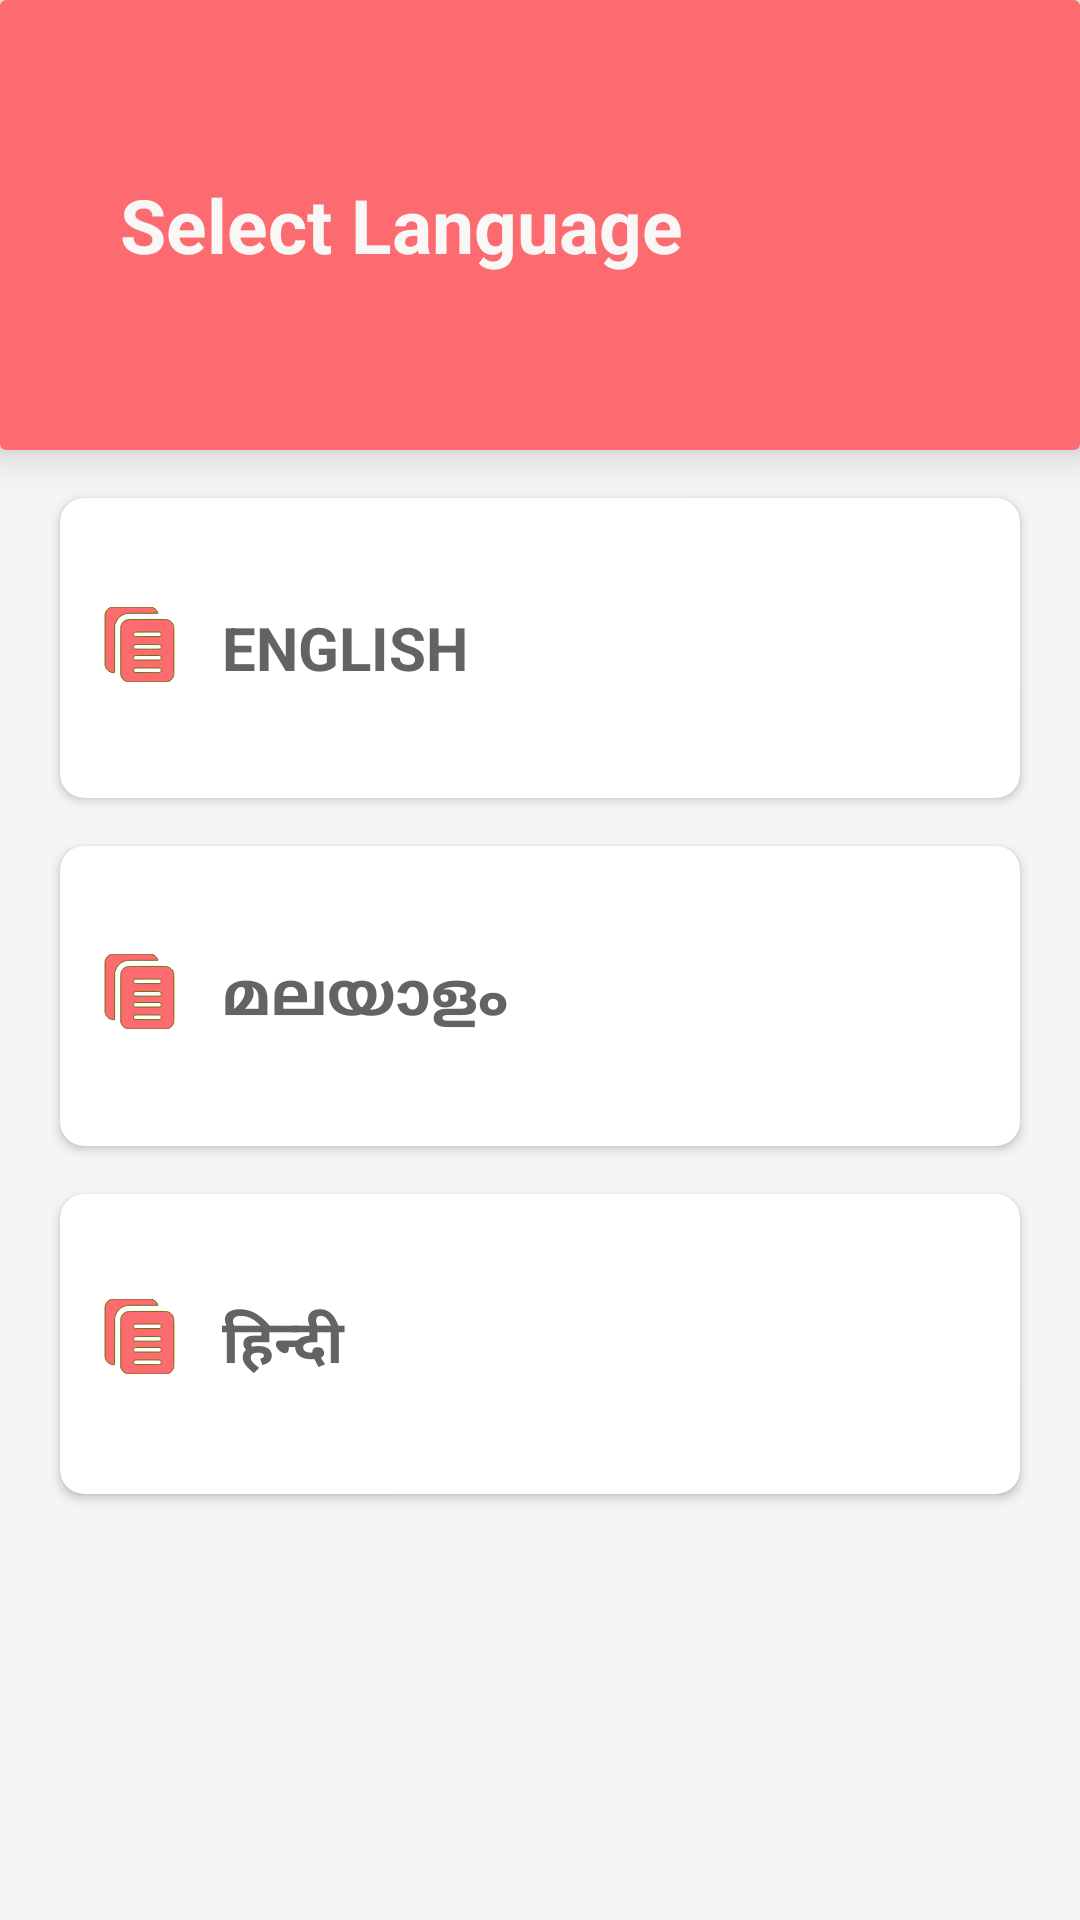

Produce the Android XML layout that renders to this screen, including the resource entries it uses.
<!-- AndroidManifest.xml: application theme AppTheme -->
<!-- res/layout/activity_cross_language.xml -->
<?xml version="1.0" encoding="utf-8"?>
<LinearLayout xmlns:android="http://schemas.android.com/apk/res/android"
    xmlns:app="http://schemas.android.com/apk/res-auto"
    xmlns:tools="http://schemas.android.com/tools"
    android:layout_width="match_parent"
    android:layout_height="match_parent"
    android:background="@color/background"
    android:orientation="vertical"


    tools:context=".Cross_language">
    <androidx.cardview.widget.CardView

        android:layout_width="match_parent"
        android:layout_height="wrap_content"
        android:paddingBottom="16dp"
       app:cardElevation="8dp"
        >
        <LinearLayout
            android:id="@+id/rosary"
            android:layout_width="match_parent"
            android:layout_height="150dp"
            android:background="@color/colorPrimary"
            android:orientation="horizontal"
            android:gravity="center_vertical"
            android:paddingLeft="20dp"
            >
            <TextView
                android:layout_width="wrap_content"
                android:layout_height="wrap_content"
                android:textColor="@color/bg_white"
                android:fontFamily="sans-serif"
                android:text="Select Language"
                android:textSize="25dp"
                android:paddingLeft="20dp"
                android:textStyle="bold"


                >

            </TextView>


        </LinearLayout>
    </androidx.cardview.widget.CardView>




    <ScrollView
        android:layout_width="match_parent"
        android:layout_height="wrap_content"
        android:layout_below="@+id/rosary"
        >
        <RelativeLayout
            android:layout_width="match_parent"
            android:layout_height="wrap_content">
            <androidx.cardview.widget.CardView
                android:clickable="true"

                android:foreground="?android:attr/selectableItemBackground"
                android:id="@+id/english_wcross"
                android:layout_marginTop="16dp"
                android:layout_width="match_parent"
                android:layout_height="wrap_content"
                android:paddingBottom="16dp"
                app:cardCornerRadius="8dp"
                android:layout_marginRight="20dp"
                android:layout_marginLeft="20dp"
                >

                <LinearLayout
                    android:layout_width="match_parent"
                    android:layout_height="100dp"
                    android:orientation="vertical"
                    android:padding="14dp"
                    android:gravity="center_vertical">
                    <RelativeLayout
                        android:layout_width="match_parent"
                        android:layout_height="match_parent"
                        android:gravity="center_vertical">
                        <ImageView
                            android:layout_width="wrap_content"
                            android:layout_height="wrap_content"
                            android:src="@drawable/language_icon"
                            />
                        <TextView
                            android:layout_width="wrap_content"
                            android:layout_height="wrap_content"
                            android:paddingLeft="40dp"
                            android:text="ENGLISH"
                            android:textColor="@color/text_black"
                            android:textSize="20dp"
                            android:textStyle="bold"


                            >

                        </TextView>
                    </RelativeLayout>






                </LinearLayout>

            </androidx.cardview.widget.CardView>

            <androidx.cardview.widget.CardView
                android:clickable="true"

                android:foreground="?android:attr/selectableItemBackground"
                android:layout_below="@id/english_wcross"
                android:id="@+id/malayalm_wcross"
                android:layout_marginTop="16dp"
                android:layout_width="match_parent"
                android:layout_height="wrap_content"
                app:cardCornerRadius="8dp"
                android:layout_marginRight="20dp"
                android:layout_marginLeft="20dp">

                <LinearLayout
                    android:layout_width="match_parent"
                    android:layout_height="100dp"
                    android:orientation="vertical"
                    android:padding="14dp"
                    android:gravity="center_vertical|center_horizontal">
                    <RelativeLayout
                        android:layout_width="match_parent"
                        android:layout_height="match_parent"
                        android:gravity="center_vertical">
                        <ImageView
                            android:layout_width="wrap_content"
                            android:layout_height="wrap_content"
                            android:src="@drawable/language_icon"
                            />
                        <TextView
                            android:layout_width="wrap_content"
                            android:layout_height="wrap_content"
                            android:paddingLeft="40dp"
                            android:text="മലയാളം"
                            android:textColor="@color/text_black"
                            android:textSize="20dp"
                            android:textStyle="bold"

                            >

                        </TextView>
                    </RelativeLayout>





                </LinearLayout>

            </androidx.cardview.widget.CardView>



            <androidx.cardview.widget.CardView
                android:clickable="true"

                android:foreground="?android:attr/selectableItemBackground"
                android:layout_below="@id/malayalm_wcross"
                android:id="@+id/hindi_wcross"
                android:layout_marginTop="16dp"
                android:layout_width="match_parent"
                android:layout_height="wrap_content"
                app:cardCornerRadius="8dp"
                android:layout_marginBottom="16dp"
                android:layout_marginRight="20dp"
                android:layout_marginLeft="20dp">

                <LinearLayout
                    android:layout_width="match_parent"
                    android:layout_height="100dp"
                    android:orientation="vertical"
                    android:padding="14dp"
                    android:gravity="center_vertical|center_horizontal">
                    <RelativeLayout
                        android:layout_width="match_parent"
                        android:layout_height="match_parent"
                        android:gravity="center_vertical">
                        <ImageView
                            android:layout_width="wrap_content"
                            android:layout_height="wrap_content"
                            android:src="@drawable/language_icon"
                            />
                        <TextView
                            android:layout_width="wrap_content"
                            android:layout_height="wrap_content"
                            android:paddingLeft="40dp"
                            android:text="हिन्दी"
                            android:textColor="@color/text_black"
                            android:textSize="20dp"
                            android:textStyle="bold"

                            >

                        </TextView>
                    </RelativeLayout>





                </LinearLayout>

            </androidx.cardview.widget.CardView>

        </RelativeLayout>
    </ScrollView>




</LinearLayout>
<!-- resources referenced by this layout -->
<resources>
  <color name="background">#F5F5F5</color>
  <color name="bg_white">#FAF7F7</color>
  <color name="colorPrimary">#FB6B6F</color>
  <color name="text_black">#636363</color>
  <!-- drawable language_icon: vector/xml drawable (drawable, 2034 chars, omitted) -->
  <style name="AppTheme" parent="Theme.AppCompat.Light.NoActionBar">
          
          <item name="colorPrimary">@color/colorPrimary</item>
          <item name="android:windowAnimationStyle">@style/CustomActivityAnimation</item>
  
      </style>
  <style name="CustomActivityAnimation" parent="@android:style/Animation.Activity">
          <item name="android:activityOpenEnterAnimation">@anim/slide_in_right</item>
          <item name="android:activityOpenExitAnimation">@anim/slide_out_left</item>
          <item name="android:activityCloseEnterAnimation">@anim/slide_in_left</item>
          <item name="android:activityCloseExitAnimation">@anim/slide_out_right</item>
      </style>
</resources>
